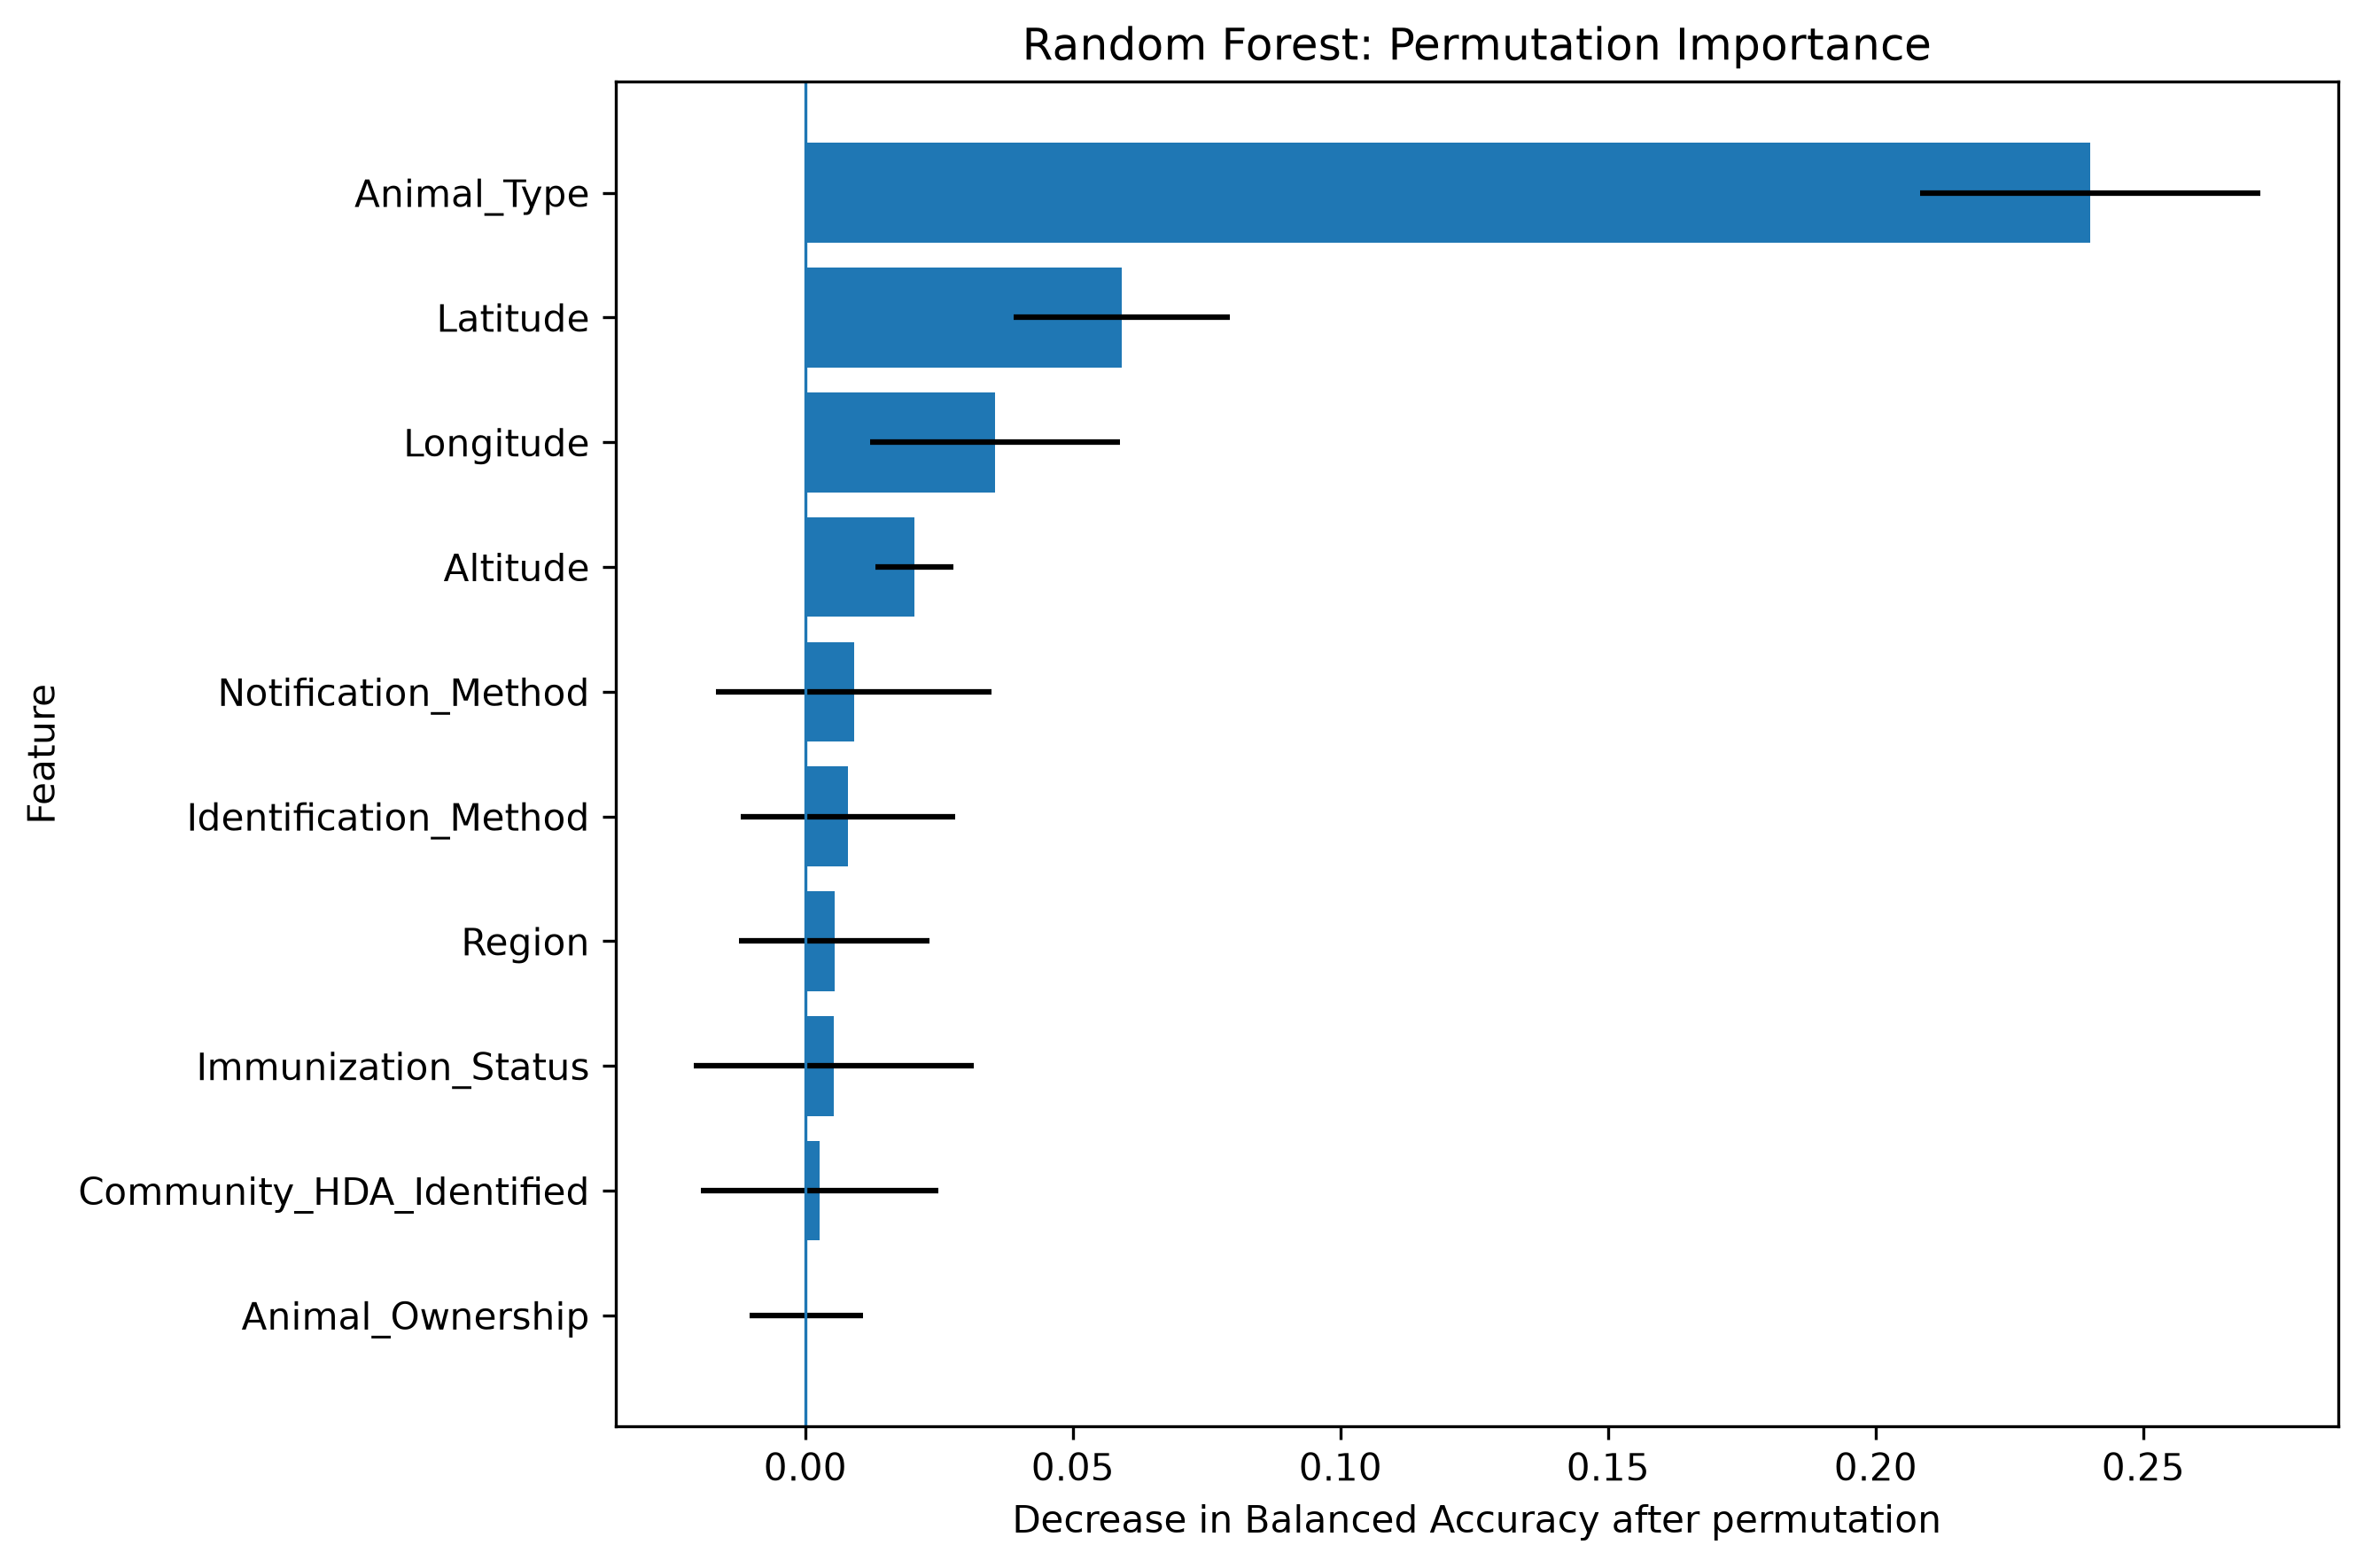

Data behind this chart, as committed beside it:
Feature, Importance_Mean, Importance_SD, Model
Animal_Type, 0.2401, 0.03174, Random Forest
Latitude, 0.05914, 0.02026, Random Forest
Longitude, 0.03541, 0.02332, Random Forest
Altitude, 0.02035, 0.007295, Random Forest
Notification_Method, 0.009068, 0.02572, Random Forest
Identification_Method, 0.008043, 0.02002, Random Forest
Region, 0.005458, 0.01783, Random Forest
Immunization_Status, 0.005364, 0.02617, Random Forest
Community_HDA_Identified, 0.00271, 0.02216, Random Forest
Animal_Ownership, 0.0001635, 0.01055, Random Forest
